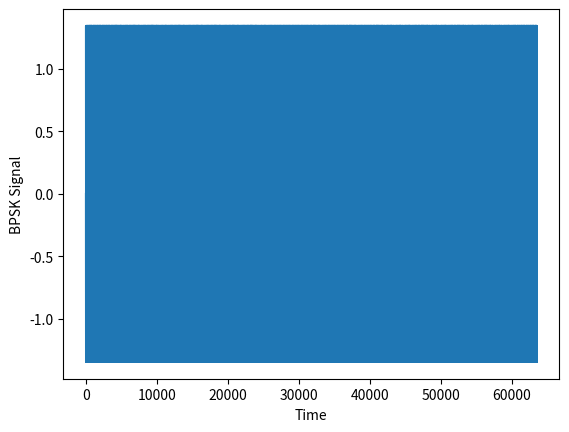
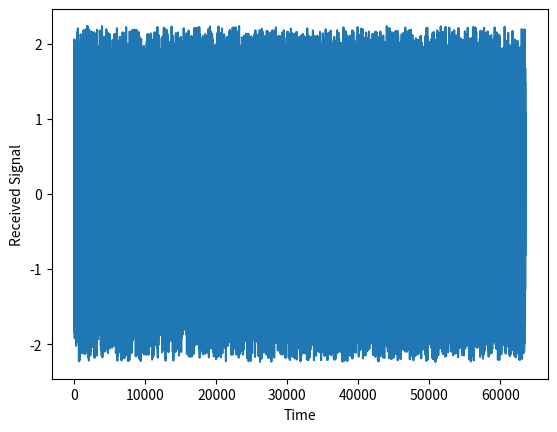
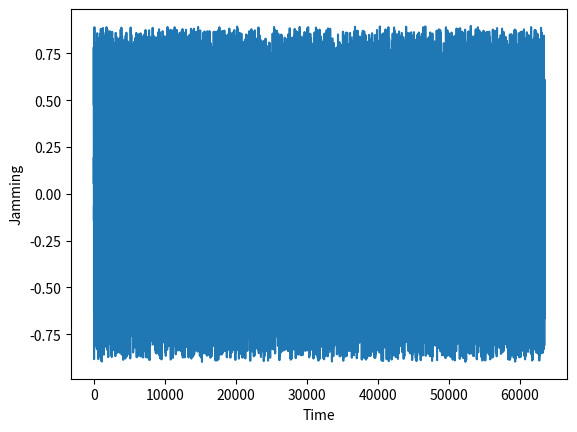
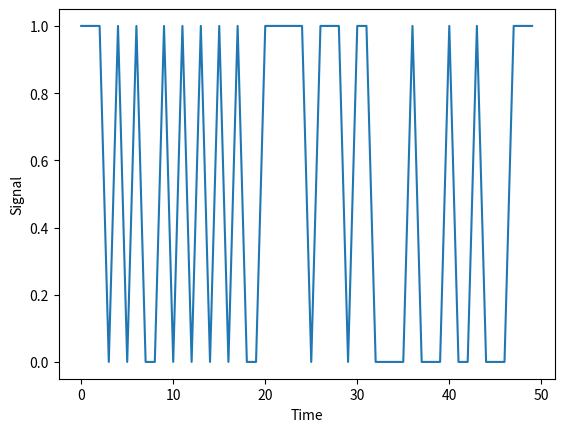
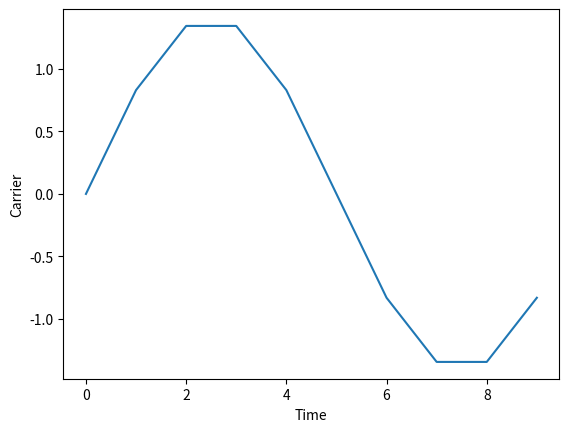

Python code for these plots, in order:
from scipy import*
from pylab import*
import matplotlib.pyplot as plt
import array
import numpy as np
import random

#intialising binary sequence
n=50
bin_ip_seq = np.random.choice([0, 1], size=(n))
n=len(bin_ip_seq)
print ("The input binary sequence is : ")
print (bin_ip_seq)
figure(7)
xlabel('Time')
ylabel('Signal')
plt.plot(bin_ip_seq)
print(n)
print("\r")

#passing it to non return to zero level encoder
NRZ_INP=np.zeros(n)
for i in range(0,n):
    NRZ_INP[i]= 2*bin_ip_seq[i] -1

print (NRZ_INP)
    
print("\r")   
 
#PN sequence Generator

A = np.array([randint(0,2),randint(0,2),randint(0,2),randint(0,2),randint(0,2),randint(0,2),randint(0,2)])
print(A)


size = 2**len(A) - 1

PN = []

for i in range(size):
	PN.append(A[-1])
	A = [A[-1]^A[-2], A[0], A[1],A[2], A[3],A[4],A[5]]

for i in range(0,size):
    PN[i]= 2*PN[i] -1
print("NON ZERO TO RETURN PN \r")


#PN sequence Multiplier
z=[]

for i in range(0,n):
	for j in range(1):
		for k in range(0,size):
				z.append(PN[k]*NRZ_INP[i])
		
N=len(z)#350
print(z)
print(len(z))
print("\r")

#BPSK Modulator

Tb=1
t=r_[0:Tb:0.1] #100
fc=1
carrier=sqrt(2*(Tb**-1))*sin(2*pi*fc*t) #100
M=len(carrier)
figure(9) 
xlabel('Time')
ylabel('Carrier')
plt.plot(carrier)
show()
bpskarray=[]
for i in range(0,N):
  if z[i]>=0:
    bpskarray.append(carrier)#100
	
  else:
    bpskarray.append((-1*carrier))
bpsksignal=concatenate(bpskarray)#5000
print("bpsksignal")
print(len(bpsksignal))
print(bpsksignal) #5000



#Jamming signal
	#Jamming

x=[]

x=rand(n*1270)
t1=r_[0:n*12.7:0.01]
Eb=.00001*var(carrier)*len(t1)
jamming=Eb*x*(sqrt(2*(Tb**-1))*(np.cos(2*np.pi*fc*t1)+1j*(np.sin(2*np.pi*fc*t1))))
figure(4)
xlabel('Time')
ylabel('Jamming')
plt.plot(jamming)
print("\n Jamming")
print (jamming)
jamvar=10**(-0.1*(jamming))

print("varience of carrier\n")
print(Eb)
snr=Eb*((jamvar)**-1)
print(snr)



snrdb=10*log10(snr)
print("\nsnrdb")
print(snrdb)
print(len(snrdb))



print("Reception\n")
#Reception

receivedsignal=np.array(bpsksignal)+np.array(jamming)
receivearr=[]
print("\n Received signal")
print(receivedsignal)
figure(3)
xlabel('Time')
ylabel('Received Signal')
plt.plot(receivedsignal)
ber=[]

for i in range(50):
	noise2=sqrt(i)*randn(len(bpsksignal))
	recsig=bpsksignal+noise2
	receivearr=[]
	
	for j in range(N):
		out = sum(carrier*recsig[j*M:(j+1)*M])
		
		#print(out)		
		if out>0:
			receivearr.append(1)
		else:
			receivearr.append(-1)
	rbit=receivearr

	berate=sum(abs(np.array(z)-rbit))*(n**-1)
	print(berate)
	ber.append(berate)
print("\nDemodulated signal")
print(receivearr)
print("\r")
w=len(receivearr)

#PN Squence Multiplication
q=[] 
x=0
for i in range(int(N/size)):
	for k in range(size):	
			q.append(PN[k]*receivearr[x])
			x+=1

print("\nPN multiplied")
print (q)
print(len(q))

print("\r")
#Final array generation
ber=[]
finalarr=[]
for i in range(0,len(q),size):
	if q[i]==-1:
	 	 finalarr.append(0)
	else:
		 finalarr.append(1)


	
print("\nBER")
print(ber)
print(len(ber))

print("\nFinal arary")	
print(finalarr);	
print(len(finalarr))
print("\nbinary input")
print(bin_ip_seq)


figure(1)
plt.plot(bpsksignal)
xlabel('Time')
ylabel('BPSK Signal')


figure(2)
#plt.plot(t1,ber, 'bo',t1,ber,'k')
xlabel('SNR')
ylabel('BER')
#plt.plot(snr[25000:25050],ber)
show()

#check whether input sequence in same as received seq
for i in range(n):
	if (finalarr[i]==bin_ip_seq[i]):
		c=1
	else:
		c=0
		break

if(c==1):
	print("\nyes")
else:
	print("NO")

print(len(snr))
print(len(jamming))
print(len(ber))
print(len(carrier))
print(len(q))
#plot the error graph pp

#plt.show() 

